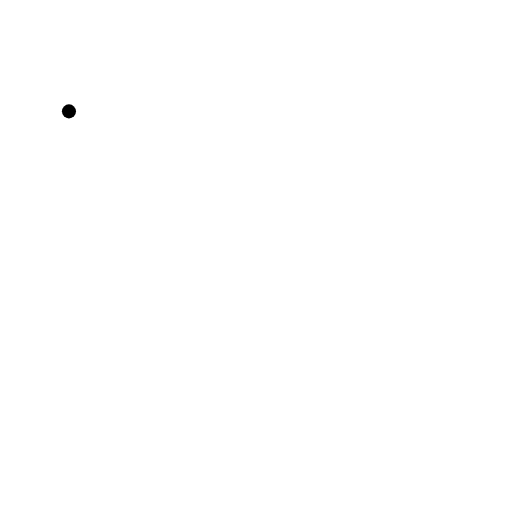
t = 0.00 s
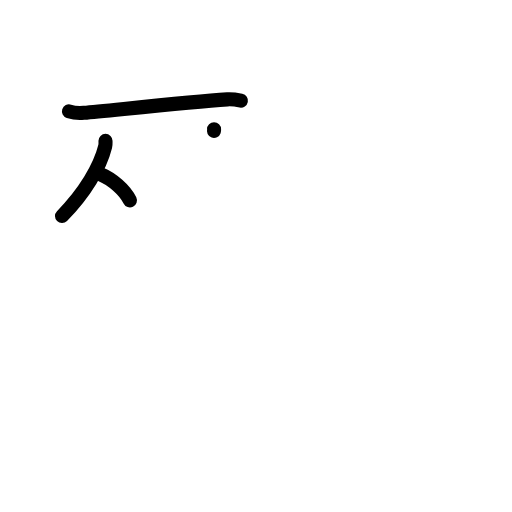
t = 3.20 s
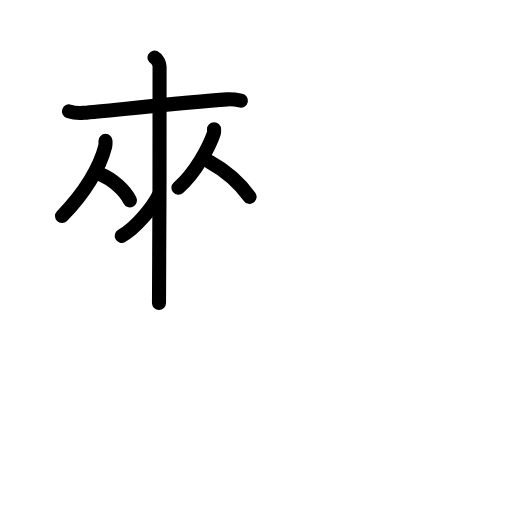
t = 6.40 s
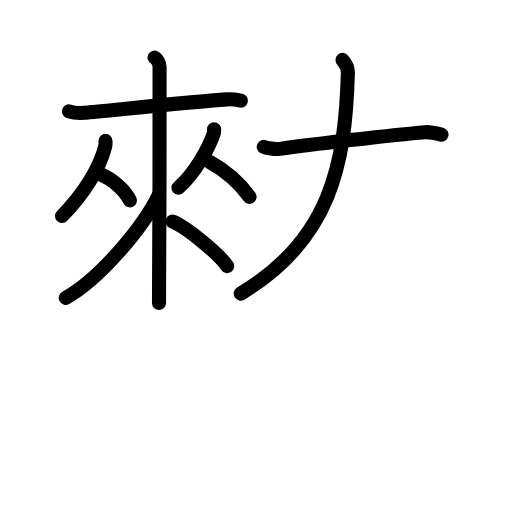
t = 9.60 s
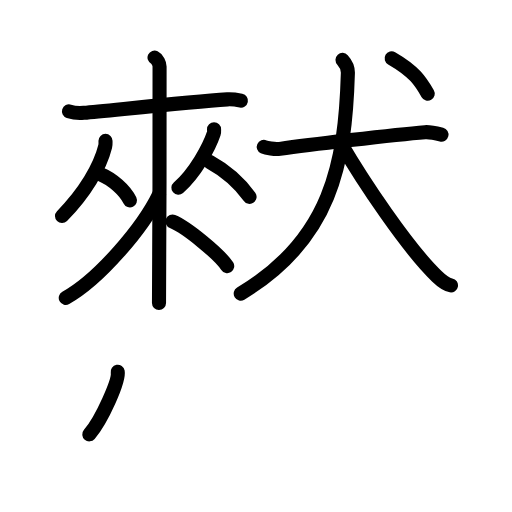
t = 12.80 s
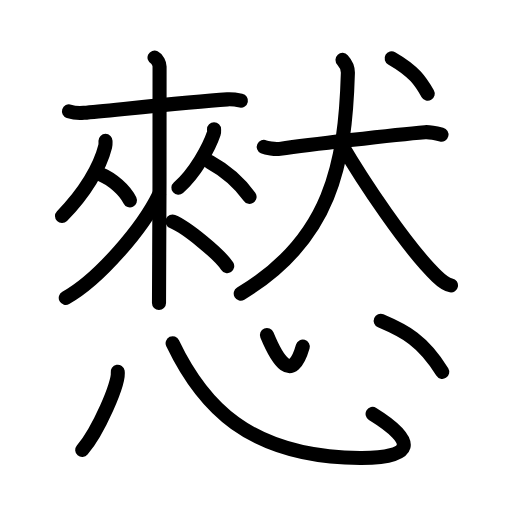
t = 16.00 s

The animated SVG that drew these frames (rendered in a browser with its animation timeline set to each time). Animation: 41 SMIL elements (animate=41); one cycle of 16.00 s.

<?xml version="1.0" encoding="UTF-8"?>
<!--
AniKanjiVG is licensed by CC-BY-SA Paul C. Sommerhoff (https://bitbucket.org/sommerhoff/anikanjivg).
AniKanjiVG uses KanjiVG which is licensed by CC-BY-SA Ulrich Apel (http://kanjivg.tagaini.net).
See also http://creativecommons.org/licenses/by-sa/3.0/
-->
<svg xmlns:kvg='http://kanjivg.tagaini.net' xmlns='http://www.w3.org/2000/svg' width='109' height='109' viewBox='0 0 109 109' style='fill:none;stroke:#000000;stroke-width:3;stroke-linecap:round;stroke-linejoin:round;' id="kvg:kanji_06196"><g id="kvg:06196" kvg:element="憖"><g id="kvg:06196-g1" kvg:position="top"><g id="kvg:06196-g2" kvg:element="來" kvg:position="left"><g id="kvg:06196-g3" kvg:element="木" kvg:part="1"><path id="kvg:06196-s1" kvg:type="㇐" d="M14.68,23.71c0.96,0.31,2.06,0.41,3.17,0.31c5.64-0.5,22.02-2.26,30.55-2.86c1.1-0.08,1.79,0.05,2.89,0.27"><animate attributeName="d" begin="0.0s" dur="0.3333333333333333s" from="M14.68,23.71C14.68,23.71,14.68,23.71,14.68,23.71" to="M14.68,23.71c0.96,0.31,2.06,0.41,3.17,0.31" />
<animate attributeName="d" begin="0.3333333333333333s" dur="0.3333333333333333s" from="M14.68,23.71c0.96,0.31,2.06,0.41,3.17,0.31c0,0,0,0,0,0,0" to="M14.68,23.71c0.96,0.31,2.06,0.41,3.17,0.31c5.64-0.5,22.02-2.26,30.55-2.86" />
<animate attributeName="d" begin="0.6666666666666666s" dur="0.3333333333333333s" from="M14.68,23.71c0.96,0.31,2.06,0.41,3.17,0.31c5.64-0.5,22.02-2.26,30.55-2.86c0,0,0,0,0,0,0" to="M14.68,23.71c0.96,0.31,2.06,0.41,3.17,0.31c5.64-0.5,22.02-2.26,30.55-2.86c1.1-0.08,1.79,0.05,2.89,0.27" />
</path>
</g>
<g id="kvg:06196-g4" kvg:element="从"><g id="kvg:06196-g5" kvg:element="人" kvg:position="left"><path id="kvg:06196-s2" kvg:type="㇒" d="M22.46,29.99c0,0.41,0.05,0.75-0.07,1.22c-1.1,4.42-4.38,9.91-9.19,14.79"><animate attributeName="d" begin="1.0s" dur="0.5s" from="M22.46,29.99C22.46,29.99,22.46,29.99,22.46,29.99" to="M22.46,29.99c0,0.41,0.05,0.75-0.07,1.22" />
<animate attributeName="d" begin="1.5s" dur="0.5s" from="M22.46,29.99c0,0.41,0.05,0.75-0.07,1.22c0,0,0,0,0,0,0" to="M22.46,29.99c0,0.41,0.05,0.75-0.07,1.22c-1.1,4.42-4.38,9.91-9.19,14.79" />
<animate attributeName="d" begin="0s" dur="1.0s" from="M-100,-100" to="M-100,-100" />
</path>
<path id="kvg:06196-s3" kvg:type="㇏" d="M21.56,37.17c2.21,0.89,5.02,3.26,6.1,5.5"><animate attributeName="d" begin="2.0s" dur="1.0s" from="M21.56,37.17C21.56,37.17,21.56,37.17,21.56,37.17" to="M21.56,37.17c2.21,0.89,5.02,3.26,6.1,5.5" />
<animate attributeName="d" begin="0s" dur="2.0s" from="M-100,-100" to="M-100,-100" />
</path>
</g>
<g id="kvg:06196-g6" kvg:element="人" kvg:position="right"><path id="kvg:06196-s4" kvg:type="㇒" d="M45.57,27.5c0,0.31,0.06,0.58-0.06,0.93c-1.04,3.05-4,8.47-7.53,11.54"><animate attributeName="d" begin="3.0s" dur="0.5s" from="M45.57,27.5C45.57,27.5,45.57,27.5,45.57,27.5" to="M45.57,27.5c0,0.31,0.06,0.58-0.06,0.93" />
<animate attributeName="d" begin="3.5s" dur="0.5s" from="M45.57,27.5c0,0.31,0.06,0.58-0.06,0.93c0,0,0,0,0,0,0" to="M45.57,27.5c0,0.31,0.06,0.58-0.06,0.93c-1.04,3.05-4,8.47-7.53,11.54" />
<animate attributeName="d" begin="0s" dur="3.0s" from="M-100,-100" to="M-100,-100" />
</path>
<path id="kvg:06196-s5" kvg:type="㇏" d="M44.58,34.43c3.61,1.98,6.39,4.47,8.55,7.48"><animate attributeName="d" begin="4.0s" dur="1.0s" from="M44.58,34.43C44.58,34.43,44.58,34.43,44.58,34.43" to="M44.58,34.43c3.61,1.98,6.39,4.47,8.55,7.48" />
<animate attributeName="d" begin="0s" dur="4.0s" from="M-100,-100" to="M-100,-100" />
</path>
</g>
</g>
<g id="kvg:06196-g7" kvg:element="木" kvg:part="2"><path id="kvg:06196-s6" kvg:type="㇑" d="M32.9,12.25c0.6,0.29,1.07,1.3,1.07,1.9c0,6.15,0,46.69-0.12,50.35"><animate attributeName="d" begin="5.0s" dur="0.5s" from="M32.9,12.25C32.9,12.25,32.9,12.25,32.9,12.25" to="M32.9,12.25c0.6,0.29,1.07,1.3,1.07,1.9" />
<animate attributeName="d" begin="5.5s" dur="0.5s" from="M32.9,12.25c0.6,0.29,1.07,1.3,1.07,1.9c0,0,0,0,0,0,0" to="M32.9,12.25c0.6,0.29,1.07,1.3,1.07,1.9c0,6.15,0,46.69-0.12,50.35" />
<animate attributeName="d" begin="0s" dur="5.0s" from="M-100,-100" to="M-100,-100" />
</path>
<path id="kvg:06196-s7" kvg:type="㇒" d="M33.86,41.42c-3.45,7.11-12.69,17.97-19.86,22"><animate attributeName="d" begin="6.0s" dur="1.0s" from="M33.86,41.42C33.86,41.42,33.86,41.42,33.86,41.42" to="M33.86,41.42c-3.45,7.11-12.69,17.97-19.86,22" />
<animate attributeName="d" begin="0s" dur="6.0s" from="M-100,-100" to="M-100,-100" />
</path>
<path id="kvg:06196-s8" kvg:type="㇔/㇏" d="M36.73,47.16c3.04,1.24,10.04,7.04,11.64,9.5"><animate attributeName="d" begin="7.0s" dur="1.0s" from="M36.73,47.16C36.73,47.16,36.73,47.16,36.73,47.16" to="M36.73,47.16c3.04,1.24,10.04,7.04,11.64,9.5" />
<animate attributeName="d" begin="0s" dur="7.0s" from="M-100,-100" to="M-100,-100" />
</path>
</g>
</g>
<g id="kvg:06196-g8" kvg:element="犬" kvg:position="right"><g id="kvg:06196-g9" kvg:element="大"><path id="kvg:06196-s9" kvg:type="㇐" d="M56.15,31.28c0.54,0.25,2.38,0.56,3.43,0.41c5.45-0.76,24.33-3.03,30.91-3.55c0.75-0.06,1.82,0.1,3.5,0.52"><animate attributeName="d" begin="8.0s" dur="0.3333333333333333s" from="M56.15,31.28C56.15,31.28,56.15,31.28,56.15,31.28" to="M56.15,31.28c0.54,0.25,2.38,0.56,3.43,0.41" />
<animate attributeName="d" begin="8.333333333333334s" dur="0.3333333333333333s" from="M56.15,31.28c0.54,0.25,2.38,0.56,3.43,0.41c0,0,0,0,0,0,0" to="M56.15,31.28c0.54,0.25,2.38,0.56,3.43,0.41c5.45-0.76,24.33-3.03,30.91-3.55" />
<animate attributeName="d" begin="8.666666666666666s" dur="0.3333333333333333s" from="M56.15,31.28c0.54,0.25,2.38,0.56,3.43,0.41c5.45-0.76,24.33-3.03,30.91-3.55c0,0,0,0,0,0,0" to="M56.15,31.28c0.54,0.25,2.38,0.56,3.43,0.41c5.45-0.76,24.33-3.03,30.91-3.55c0.75-0.06,1.82,0.1,3.5,0.52" />
<animate attributeName="d" begin="0s" dur="8.0s" from="M-100,-100" to="M-100,-100" />
</path>
<path id="kvg:06196-s10" kvg:type="㇒" d="M72.92,12.75c0.65,0.71,1.18,1.4,1.14,2.81C73.5,34.75,70.5,51,51.25,62.5"><animate attributeName="d" begin="9.0s" dur="0.5s" from="M72.92,12.75C72.92,12.75,72.92,12.75,72.92,12.75" to="M72.92,12.75c0.65,0.71,1.18,1.4,1.14,2.81" />
<animate attributeName="d" begin="9.5s" dur="0.5s" from="M72.92,12.75c0.65,0.71,1.18,1.4,1.14,2.81c0,0,0,0,0,0,0" to="M72.92,12.75c0.65,0.71,1.18,1.4,1.14,2.81C73.5,34.75,70.5,51,51.25,62.5" />
<animate attributeName="d" begin="0s" dur="9.0s" from="M-100,-100" to="M-100,-100" />
</path>
<path id="kvg:06196-s11" kvg:type="㇏" d="M72.37,30.18c4.89,8.41,14.4,22.65,20.64,28.65c1.64,1.58,2.24,1.78,3,1.92"><animate attributeName="d" begin="10.0s" dur="0.5s" from="M72.37,30.18C72.37,30.18,72.37,30.18,72.37,30.18" to="M72.37,30.18c4.89,8.41,14.4,22.65,20.64,28.65" />
<animate attributeName="d" begin="10.5s" dur="0.5s" from="M72.37,30.18c4.89,8.41,14.4,22.65,20.64,28.65c0,0,0,0,0,0,0" to="M72.37,30.18c4.89,8.41,14.4,22.65,20.64,28.65c1.64,1.58,2.24,1.78,3,1.92" />
<animate attributeName="d" begin="0s" dur="10.0s" from="M-100,-100" to="M-100,-100" />
</path>
</g>
<g id="kvg:06196-g10" kvg:element="丶"><path id="kvg:06196-s12" kvg:type="㇔" d="M83.38,12.41c4.85,2.79,6.18,4.92,7.68,7.54"><animate attributeName="d" begin="11.0s" dur="1.0s" from="M83.38,12.41C83.38,12.41,83.38,12.41,83.38,12.41" to="M83.38,12.41c4.85,2.79,6.18,4.92,7.68,7.54" />
<animate attributeName="d" begin="0s" dur="11.0s" from="M-100,-100" to="M-100,-100" />
</path>
</g>
</g>
</g>
<g id="kvg:06196-g11" kvg:element="心" kvg:position="bottom" kvg:radical="general"><path id="kvg:06196-s13" kvg:type="㇔" d="M25.06,79.13c0.42,2.35-4.2,12.75-7.56,16.67"><animate attributeName="d" begin="12.0s" dur="1.0s" from="M25.06,79.13C25.06,79.13,25.06,79.13,25.06,79.13" to="M25.06,79.13c0.42,2.35-4.2,12.75-7.56,16.67" />
<animate attributeName="d" begin="0s" dur="12.0s" from="M-100,-100" to="M-100,-100" />
</path>
<path id="kvg:06196-s14" kvg:type="㇟b" d="M36.75,73.07c6.2,12.99,16,24.27,39.9,24.43c11.53,0.08,12.28-3.47,2.67-9.38"><animate attributeName="d" begin="13.0s" dur="0.5s" from="M36.75,73.07C36.75,73.07,36.75,73.07,36.75,73.07" to="M36.75,73.07c6.2,12.99,16,24.27,39.9,24.43" />
<animate attributeName="d" begin="13.5s" dur="0.5s" from="M36.75,73.07c6.2,12.99,16,24.27,39.9,24.43c0,0,0,0,0,0,0" to="M36.75,73.07c6.2,12.99,16,24.27,39.9,24.43c11.53,0.08,12.28-3.47,2.67-9.38" />
<animate attributeName="d" begin="0s" dur="13.0s" from="M-100,-100" to="M-100,-100" />
</path>
<path id="kvg:06196-s15" kvg:type="㇔a" d="M56.83,71.32c2.17,5.25,5.32,10.5,7.63,2.46"><animate attributeName="d" begin="14.0s" dur="1.0s" from="M56.83,71.32C56.83,71.32,56.83,71.32,56.83,71.32" to="M56.83,71.32c2.17,5.25,5.32,10.5,7.63,2.46" />
<animate attributeName="d" begin="0s" dur="14.0s" from="M-100,-100" to="M-100,-100" />
</path>
<path id="kvg:06196-s16" kvg:type="㇔" d="M81.05,68.3c5.11,2.17,8.95,4.15,13.1,10.86"><animate attributeName="d" begin="15.0s" dur="1.0s" from="M81.05,68.3C81.05,68.3,81.05,68.3,81.05,68.3" to="M81.05,68.3c5.11,2.17,8.95,4.15,13.1,10.86" />
<animate attributeName="d" begin="0s" dur="15.0s" from="M-100,-100" to="M-100,-100" />
</path>
</g>
</g>
</svg>
